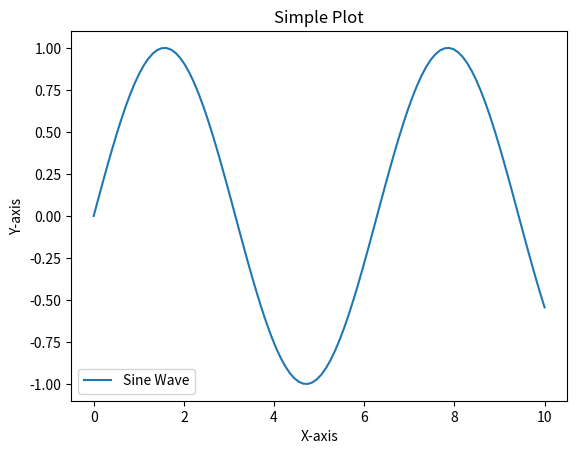

Python code for this plot:
import matplotlib.pyplot as plt
import numpy as np

x = np.linspace(0, 10, 100)
y = np.sin(x)

plt.plot(x, y, label='Sine Wave')
plt.xlabel('X-axis')
plt.ylabel('Y-axis')
plt.title('Simple Plot')
plt.legend()
plt.show()
